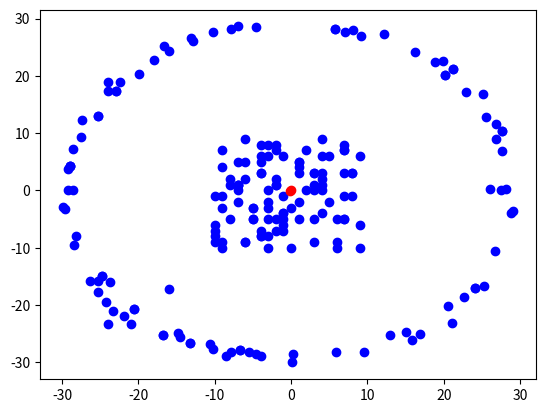

Generate this figure with matplotlib:
#!/usr/bin/env python
# coding: utf-8

# In[30]:


import numpy as np
import matplotlib.pyplot as plt
from scipy.integrate import solve_ivp


# In[142]:


N=100 #number of prey initially


# In[21]:


beta=1
alpha=1
gamma=1
delta=1
mu=1
mu_pd=1
r_int=0.3


# In[143]:


"""
prey_pos_arr=np.array([[5,0],[-5,0],[0,5],[0,-5]]) #array of arrays of [xi,yi]
predator_pos_arr=np.array([0,0])

pos_arr_initial=list(prey_pos_arr)
pos_arr_initial.append(predator_pos_arr)
pos_arr_initial=np.array(pos_arr_initial)
#pos_arr_initial

"""

prey_pos_arr=np.random.randint(-10,10,(N,2)) #array of arrays of [xi,yi]
predator_pos_arr=np.array([0,0])
pos_arr_initial=list(prey_pos_arr)
pos_arr_initial.append(predator_pos_arr)
pos_arr_initial=np.array(pos_arr_initial)
#pos_arr_initial



# In[67]:


def distance(pos1,pos2):
    x1,y1=pos1[0],pos1[1]
    x2,y2=pos2[0],pos2[1]
    return ((x1-x2)**2+(y1-y2)**2)**0.5


# In[12]:


"""def N_int_i(pos_arr):
    pos_i=pos_arr[i]
    N=0
    for pos in pos_arr:
        if distance(pos,pos_i)!=0 and distance(pos,pos_i)<=r_int:
            N+=1
    return N"""


# In[102]:


def F_i_prey_prey(i,pos_arr):
    pos_i=pos_arr[i]
    N_int_i=0
    f_i_prey_prey=np.array([0,0])
    for pos_j in pos_arr:
        if distance(pos_j,pos_i)!=0 and distance(pos_j,pos_i)<=r_int:
            N_int_i+=1
            f_i_prey_prey=f_i_prey_prey+beta*(pos_j-pos_i)-alpha*(pos_j-pos_i)/distance(pos_i,pos_j)**2
    
    if N_int_i!=0:
        return f_i_prey_prey/N_int_i
    else:
        return np.array([0,0])


# In[92]:


def F_i_prey_predator(i,pos_arr,pos_predator):
    pos_i=pos_arr[i]
    return -gamma*(pos_predator-pos_i)/distance(pos_predator,pos_i)**2


# In[93]:


def F_predator_prey(pos_arr,pos_predator):
    f_predator_prey=np.array([0,0])
    
    for pos_i in pos_arr:
        f_predator_prey=f_predator_prey+(pos_i-pos_predator)/distance(pos_i,pos_predator)**3
    return (delta/N)*f_predator_prey


# In[94]:


def der(t,pos_arr):
    pos_arr=pos_arr.reshape((-1,2))
    pos_arr_prey=pos_arr[:-1]
    pos_predator=pos_arr[-1]
    dposdt=[]
    
    for i in range(len(pos_arr_prey)):
        dposdt.append((1/mu)*(F_i_prey_prey(i,pos_arr_prey)+F_i_prey_predator(i,pos_arr_prey,pos_predator)))
    dposdt.append((1/mu_pd)*F_predator_prey(pos_arr_prey,pos_predator))
    
    return (np.array(dposdt).flatten())
    


# In[113]:


t0,tf=0,400


# In[137]:


t_points=np.linspace(t0,tf,10000)


# In[144]:


sol=solve_ivp(fun=der,t_span=(t0,tf),y0=pos_arr_initial.flatten(),method='RK45',t_eval=t_points)


# In[145]:


pos_arr_final=(sol.y)[:,-1].reshape((-1,2))


# In[146]:


plt.scatter(prey_pos_arr[:,0],prey_pos_arr[:,1],color='blue')
plt.scatter(predator_pos_arr[0],predator_pos_arr[1],color='red')


# In[147]:


plt.scatter(pos_arr_final[:-1,0],pos_arr_final[:-1,1],color='blue')
plt.scatter(pos_arr_final[-1,0],pos_arr_final[-1,1],color='red')


# In[ ]:





# In[ ]:





# In[ ]:





# In[ ]:





# In[ ]:





# In[ ]:





# In[ ]:





# In[ ]:





# In[ ]:





# In[ ]:





# In[ ]:





# In[ ]:





# In[ ]:





# In[ ]:




